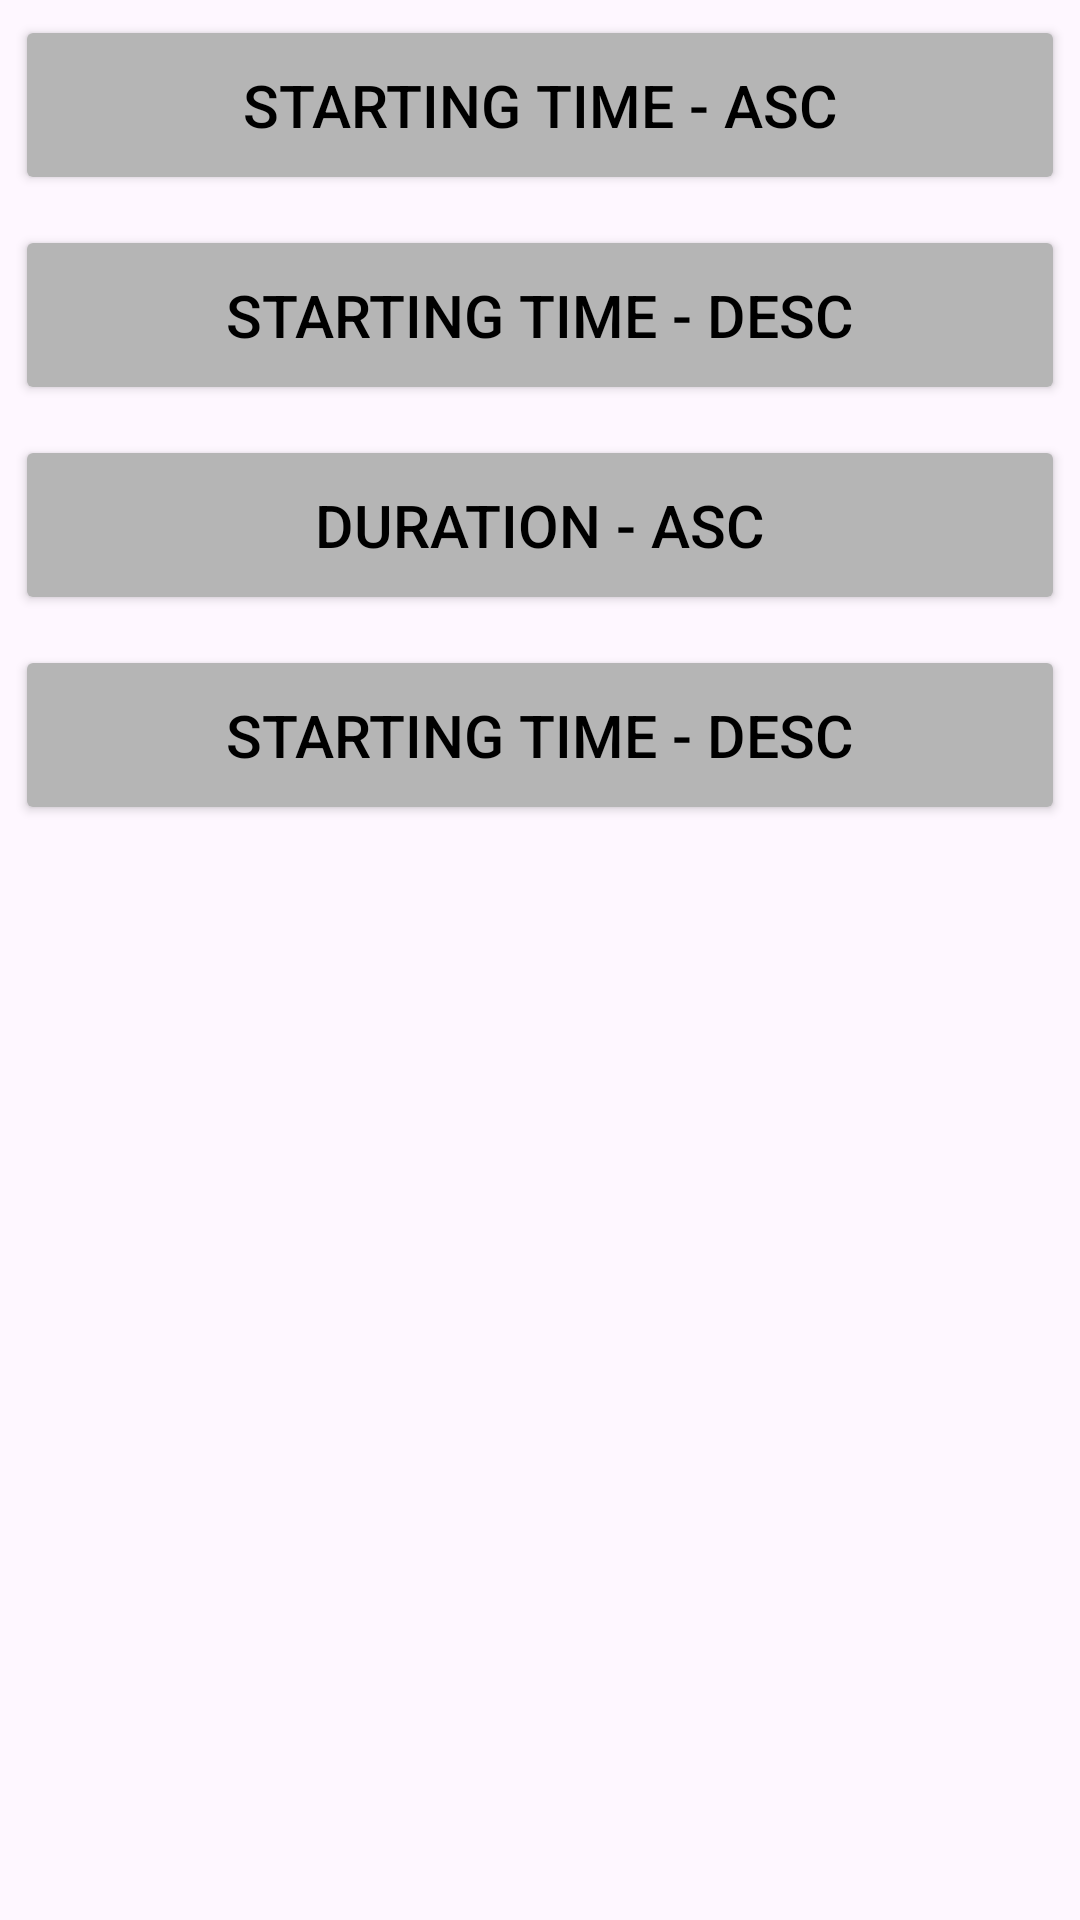

Write the Android layout XML for this screen, with the resource values it uses.
<!-- AndroidManifest.xml: application theme Theme.CSC306BCW -->
<!-- res/layout/sort_items_pop_up.xml -->
<?xml version="1.0" encoding="utf-8"?>
<androidx.constraintlayout.widget.ConstraintLayout xmlns:android="http://schemas.android.com/apk/res/android"
    xmlns:app="http://schemas.android.com/apk/res-auto"
    android:layout_width="match_parent"
    android:layout_height="match_parent">

    <LinearLayout
        android:layout_width="match_parent"
        android:layout_height="match_parent"
        android:orientation="vertical">

        <Button
            android:id="@+id/sortBtn1"
            android:layout_width="match_parent"
            android:layout_height="60dp"
            android:text="@string/sortTimeASC"
            app:cornerRadius="3dp"
            android:textSize="19.5sp"
            android:textColor="@color/black"
            android:backgroundTint="@color/light_gray"
            android:layout_margin="5dp"
            />

        <Button
            android:id="@+id/sortBtn2"
            android:layout_width="match_parent"
            android:layout_height="60dp"
            android:text="@string/sortTimeDESC"
            app:cornerRadius="3dp"
            android:textSize="19.5sp"
            android:textColor="@color/black"
            android:backgroundTint="@color/light_gray"
            android:layout_margin="5dp" />

        <Button
            android:id="@+id/sortBtn3"
            android:layout_width="match_parent"
            android:layout_height="60dp"
            android:text="@string/sortDurationASC"
            app:cornerRadius="3dp"
            android:textSize="19.5sp"
            android:textColor="@color/black"
            android:backgroundTint="@color/light_gray"
            android:layout_margin="5dp" />

        <Button
            android:id="@+id/sortBtn4"
            android:layout_width="match_parent"
            android:layout_height="60dp"
            android:text="@string/sortTimeDESC"
            app:cornerRadius="3dp"
            android:textSize="19.5sp"
            android:textColor="@color/black"
            android:backgroundTint="@color/light_gray"
            android:layout_margin="5dp" />
    </LinearLayout>
</androidx.constraintlayout.widget.ConstraintLayout>
<!-- resources referenced by this layout -->
<resources>
  <color name="black">#000000</color>
  <color name="light_gray">#B5B5B5</color>
  <string name="sortDurationASC">Duration - ASC</string>
  <string name="sortTimeASC">Starting Time - ASC</string>
  <string name="sortTimeDESC">Starting Time - DESC</string>
  <style name="Theme.CSC306BCW" parent="Base.Theme.CSC306BCW" />
  <style name="Base.Theme.CSC306BCW" parent="Theme.Material3.DayNight.NoActionBar">
          
          <item name="colorPrimary">@color/black</item>
          <item name="colorSecondary">@color/purple</item>
      </style>
  <color name="purple">#7F07FF</color>
</resources>
